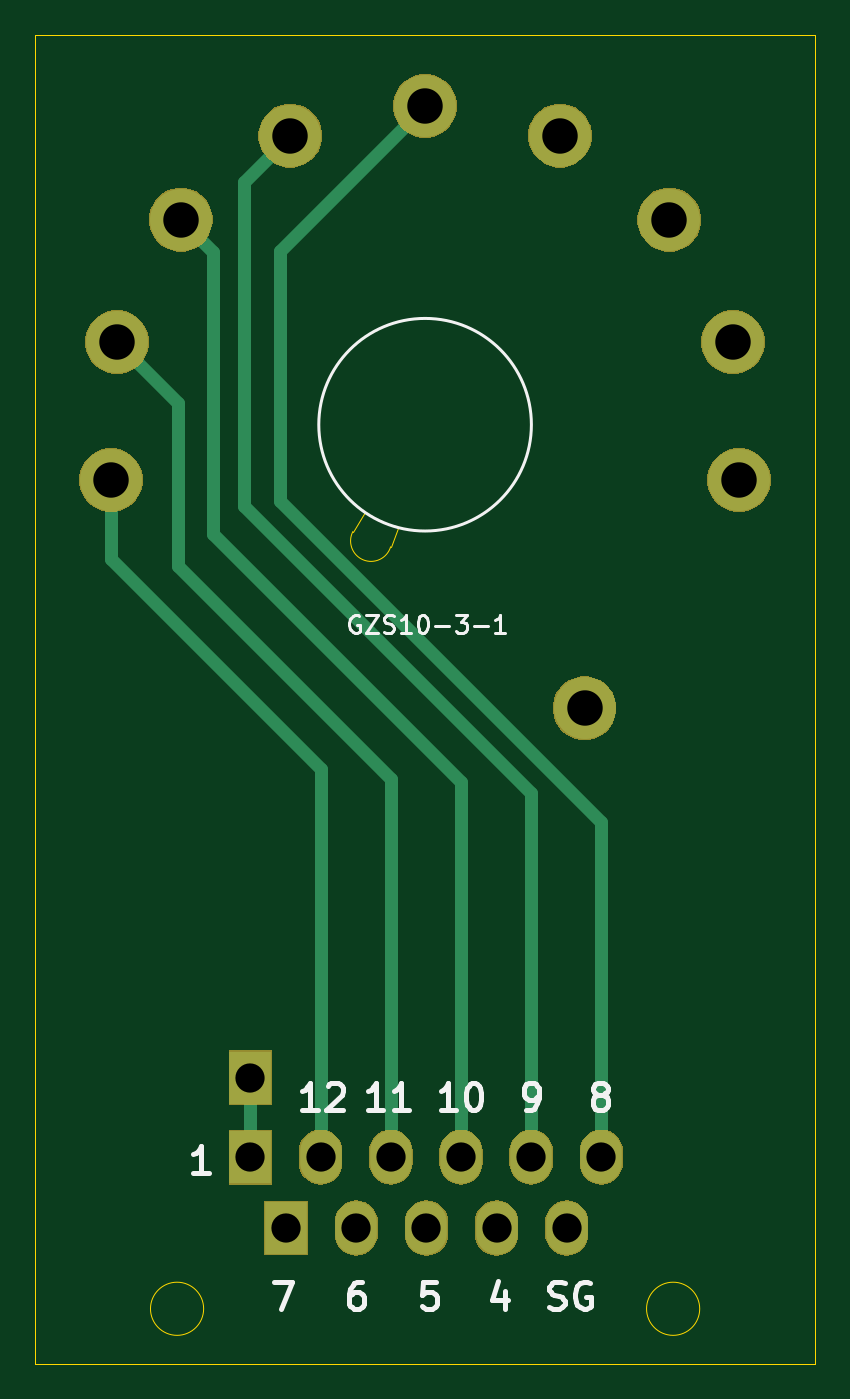
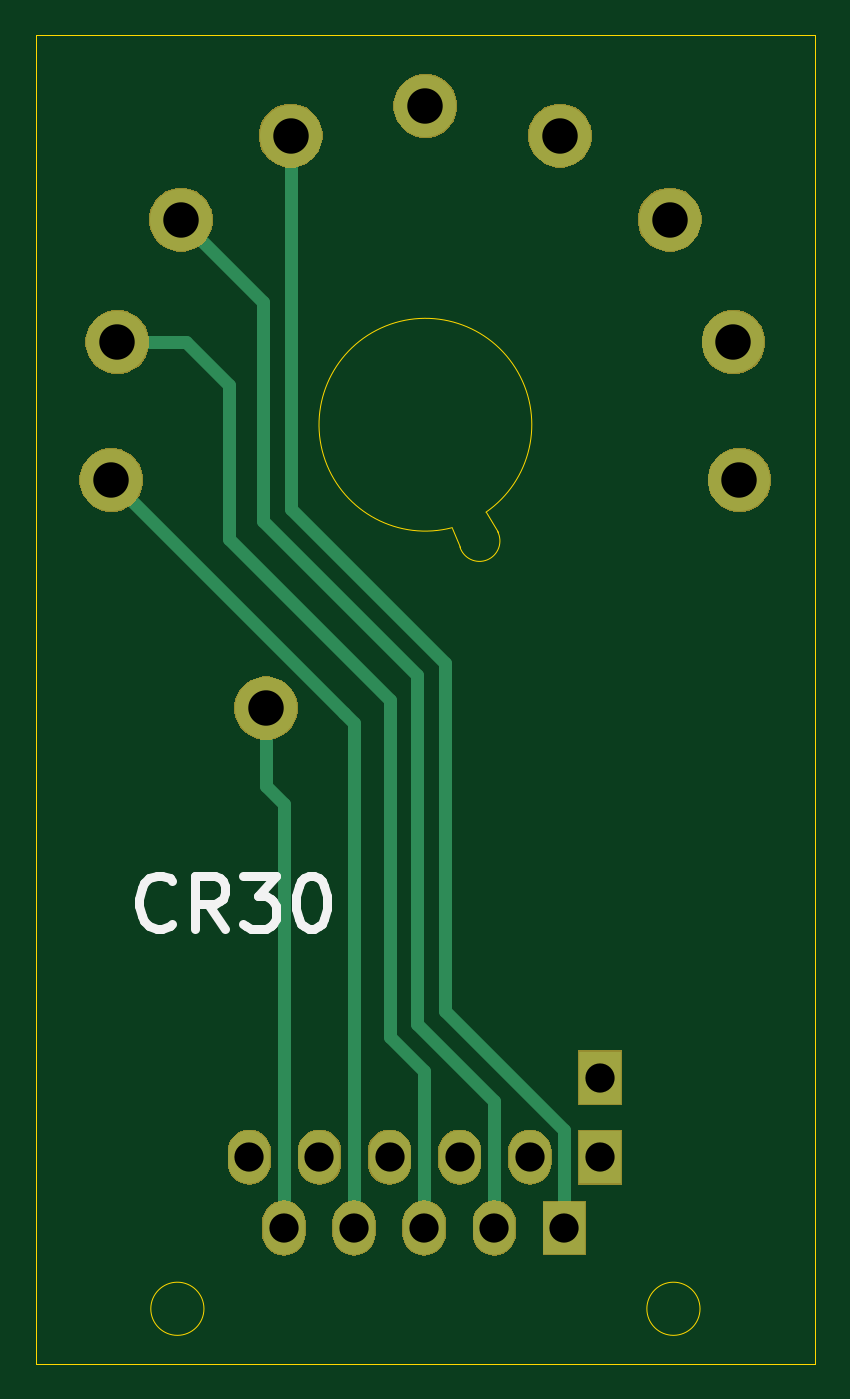
Circuit board: 10 layer files. Board 44.0 x 75.0 mm.
- bottom_copper: CR30 adapter-B_Cu.gbr (2370 bytes)
- bottom_mask: CR30 adapter-B_Mask.gbr (17927 bytes)
- paste: CR30 adapter-B_Paste.gbr (494 bytes)
- bottom_silk: CR30 adapter-B_SilkS.gbr (2119 bytes)
- outline: CR30 adapter-Edge_Cuts.gbr (1133 bytes)
- top_copper: CR30 adapter-F_Cu.gbr (2148 bytes)
- top_mask: CR30 adapter-F_Mask.gbr (17927 bytes)
- paste: CR30 adapter-F_Paste.gbr (494 bytes)
- top_silk: CR30 adapter-F_SilkS.gbr (8119 bytes)
- drill: CR30 adapter-PTH.drl (385 bytes)

=== bottom_copper: CR30 adapter-B_Cu.gbr ===
G04 #@! TF.GenerationSoftware,KiCad,Pcbnew,(5.1.4)-1*
G04 #@! TF.CreationDate,2022-04-04T21:54:13-04:00*
G04 #@! TF.ProjectId,CR30 adapter,43523330-2061-4646-9170-7465722e6b69,rev?*
G04 #@! TF.SameCoordinates,Original*
G04 #@! TF.FileFunction,Copper,L2,Bot*
G04 #@! TF.FilePolarity,Positive*
%FSLAX46Y46*%
G04 Gerber Fmt 4.6, Leading zero omitted, Abs format (unit mm)*
G04 Created by KiCad (PCBNEW (5.1.4)-1) date 2022-04-04 21:54:13*
%MOMM*%
%LPD*%
G04 APERTURE LIST*
%ADD10C,3.500000*%
%ADD11R,2.350000X3.000000*%
%ADD12O,2.350000X3.000000*%
%ADD13C,0.750000*%
G04 APERTURE END LIST*
D10*
X81350000Y-69595667D03*
X81689875Y-61811257D03*
X85287740Y-54899823D03*
X91469411Y-50156460D03*
X99076540Y-48470000D03*
X106683669Y-50156460D03*
X112865340Y-54899823D03*
X116463205Y-61811257D03*
X116803080Y-69595667D03*
X108076540Y-82470000D03*
D11*
X89220000Y-103320000D03*
X91230000Y-111810000D03*
D12*
X95190000Y-111810000D03*
X99150000Y-111810000D03*
X103110000Y-111810000D03*
X107070000Y-111810000D03*
D11*
X89220000Y-107810000D03*
D12*
X93180000Y-107810000D03*
X97140000Y-107810000D03*
X101100000Y-107810000D03*
X105060000Y-107810000D03*
X109020000Y-107810000D03*
D13*
X107070000Y-111810000D02*
X107070000Y-87890000D01*
X108076540Y-86883460D02*
X108076540Y-82470000D01*
X107070000Y-87890000D02*
X108076540Y-86883460D01*
X103658747Y-82740000D02*
X116803080Y-69595667D01*
X103110000Y-83288747D02*
X103658747Y-82740000D01*
X103110000Y-111810000D02*
X103110000Y-83288747D01*
X112578743Y-61811257D02*
X116463205Y-61811257D01*
X99150000Y-102970000D02*
X101080000Y-101040000D01*
X101080000Y-101040000D02*
X101080000Y-82000000D01*
X99150000Y-111810000D02*
X99150000Y-102970000D01*
X101080000Y-82000000D02*
X110160000Y-72920000D01*
X110160000Y-72920000D02*
X110160000Y-64230000D01*
X110160000Y-64230000D02*
X112578743Y-61811257D01*
X95190000Y-111810000D02*
X95190000Y-104670000D01*
X95190000Y-104670000D02*
X99560000Y-100300000D01*
X99560000Y-100300000D02*
X99560000Y-80610000D01*
X99560000Y-80610000D02*
X108250000Y-71920000D01*
X108250000Y-59515163D02*
X112865340Y-54899823D01*
X108250000Y-71920000D02*
X108250000Y-59515163D01*
X106683669Y-71216331D02*
X106683669Y-50156460D01*
X97980000Y-79920000D02*
X106683669Y-71216331D01*
X97980000Y-99550000D02*
X97980000Y-79920000D01*
X91230000Y-106300000D02*
X97980000Y-99550000D01*
X91230000Y-111810000D02*
X91230000Y-106300000D01*
M02*

=== bottom_mask: CR30 adapter-B_Mask.gbr (17927 bytes, source omitted) ===
=== paste: CR30 adapter-B_Paste.gbr ===
G04 #@! TF.GenerationSoftware,KiCad,Pcbnew,(5.1.4)-1*
G04 #@! TF.CreationDate,2022-04-04T21:54:13-04:00*
G04 #@! TF.ProjectId,CR30 adapter,43523330-2061-4646-9170-7465722e6b69,rev?*
G04 #@! TF.SameCoordinates,Original*
G04 #@! TF.FileFunction,Paste,Bot*
G04 #@! TF.FilePolarity,Positive*
%FSLAX46Y46*%
G04 Gerber Fmt 4.6, Leading zero omitted, Abs format (unit mm)*
G04 Created by KiCad (PCBNEW (5.1.4)-1) date 2022-04-04 21:54:13*
%MOMM*%
%LPD*%
G04 APERTURE LIST*
G04 APERTURE END LIST*
M02*

=== bottom_silk: CR30 adapter-B_SilkS.gbr ===
G04 #@! TF.GenerationSoftware,KiCad,Pcbnew,(5.1.4)-1*
G04 #@! TF.CreationDate,2022-04-04T21:54:13-04:00*
G04 #@! TF.ProjectId,CR30 adapter,43523330-2061-4646-9170-7465722e6b69,rev?*
G04 #@! TF.SameCoordinates,Original*
G04 #@! TF.FileFunction,Legend,Bot*
G04 #@! TF.FilePolarity,Positive*
%FSLAX46Y46*%
G04 Gerber Fmt 4.6, Leading zero omitted, Abs format (unit mm)*
G04 Created by KiCad (PCBNEW (5.1.4)-1) date 2022-04-04 21:54:13*
%MOMM*%
%LPD*%
G04 APERTURE LIST*
%ADD10C,0.500000*%
G04 APERTURE END LIST*
D10*
X113368571Y-94641428D02*
X113511428Y-94784285D01*
X113940000Y-94927142D01*
X114225714Y-94927142D01*
X114654285Y-94784285D01*
X114940000Y-94498571D01*
X115082857Y-94212857D01*
X115225714Y-93641428D01*
X115225714Y-93212857D01*
X115082857Y-92641428D01*
X114940000Y-92355714D01*
X114654285Y-92070000D01*
X114225714Y-91927142D01*
X113940000Y-91927142D01*
X113511428Y-92070000D01*
X113368571Y-92212857D01*
X110368571Y-94927142D02*
X111368571Y-93498571D01*
X112082857Y-94927142D02*
X112082857Y-91927142D01*
X110940000Y-91927142D01*
X110654285Y-92070000D01*
X110511428Y-92212857D01*
X110368571Y-92498571D01*
X110368571Y-92927142D01*
X110511428Y-93212857D01*
X110654285Y-93355714D01*
X110940000Y-93498571D01*
X112082857Y-93498571D01*
X109368571Y-91927142D02*
X107511428Y-91927142D01*
X108511428Y-93070000D01*
X108082857Y-93070000D01*
X107797142Y-93212857D01*
X107654285Y-93355714D01*
X107511428Y-93641428D01*
X107511428Y-94355714D01*
X107654285Y-94641428D01*
X107797142Y-94784285D01*
X108082857Y-94927142D01*
X108940000Y-94927142D01*
X109225714Y-94784285D01*
X109368571Y-94641428D01*
X105654285Y-91927142D02*
X105368571Y-91927142D01*
X105082857Y-92070000D01*
X104940000Y-92212857D01*
X104797142Y-92498571D01*
X104654285Y-93070000D01*
X104654285Y-93784285D01*
X104797142Y-94355714D01*
X104940000Y-94641428D01*
X105082857Y-94784285D01*
X105368571Y-94927142D01*
X105654285Y-94927142D01*
X105940000Y-94784285D01*
X106082857Y-94641428D01*
X106225714Y-94355714D01*
X106368571Y-93784285D01*
X106368571Y-93070000D01*
X106225714Y-92498571D01*
X106082857Y-92212857D01*
X105940000Y-92070000D01*
X105654285Y-91927142D01*
M02*

=== outline: CR30 adapter-Edge_Cuts.gbr ===
G04 #@! TF.GenerationSoftware,KiCad,Pcbnew,(5.1.4)-1*
G04 #@! TF.CreationDate,2022-04-04T21:54:13-04:00*
G04 #@! TF.ProjectId,CR30 adapter,43523330-2061-4646-9170-7465722e6b69,rev?*
G04 #@! TF.SameCoordinates,Original*
G04 #@! TF.FileFunction,Profile,NP*
%FSLAX46Y46*%
G04 Gerber Fmt 4.6, Leading zero omitted, Abs format (unit mm)*
G04 Created by KiCad (PCBNEW (5.1.4)-1) date 2022-04-04 21:54:13*
%MOMM*%
%LPD*%
G04 APERTURE LIST*
%ADD10C,0.050000*%
G04 APERTURE END LIST*
D10*
X121076540Y-119470000D02*
X77076540Y-119470000D01*
X121076540Y-44470000D02*
X121076540Y-119470000D01*
X99076540Y-44470000D02*
X121076540Y-44470000D01*
X77076540Y-44470000D02*
X77076540Y-119470000D01*
X99076540Y-44470000D02*
X77076540Y-44470000D01*
X86576540Y-116370000D02*
G75*
G03X86576540Y-116370000I-1500000J0D01*
G01*
X114576540Y-116370000D02*
G75*
G03X114576540Y-116370000I-1500000J0D01*
G01*
X95000000Y-72500000D02*
X95660000Y-71410000D01*
X97130876Y-73362462D02*
X97560000Y-72280000D01*
X97130876Y-73362462D02*
G75*
G02X95000000Y-72500000I-1105525J332188D01*
G01*
X95660964Y-71408606D02*
G75*
G02X97560000Y-72280000I3415576J4938606D01*
G01*
M02*

=== top_copper: CR30 adapter-F_Cu.gbr ===
G04 #@! TF.GenerationSoftware,KiCad,Pcbnew,(5.1.4)-1*
G04 #@! TF.CreationDate,2022-04-04T21:54:13-04:00*
G04 #@! TF.ProjectId,CR30 adapter,43523330-2061-4646-9170-7465722e6b69,rev?*
G04 #@! TF.SameCoordinates,Original*
G04 #@! TF.FileFunction,Copper,L1,Top*
G04 #@! TF.FilePolarity,Positive*
%FSLAX46Y46*%
G04 Gerber Fmt 4.6, Leading zero omitted, Abs format (unit mm)*
G04 Created by KiCad (PCBNEW (5.1.4)-1) date 2022-04-04 21:54:13*
%MOMM*%
%LPD*%
G04 APERTURE LIST*
%ADD10C,3.500000*%
%ADD11R,2.350000X3.000000*%
%ADD12O,2.350000X3.000000*%
%ADD13C,0.750000*%
G04 APERTURE END LIST*
D10*
X81350000Y-69595667D03*
X81689875Y-61811257D03*
X85287740Y-54899823D03*
X91469411Y-50156460D03*
X99076540Y-48470000D03*
X106683669Y-50156460D03*
X112865340Y-54899823D03*
X116463205Y-61811257D03*
X116803080Y-69595667D03*
X108076540Y-82470000D03*
D11*
X89220000Y-103320000D03*
X91230000Y-111810000D03*
D12*
X95190000Y-111810000D03*
X99150000Y-111810000D03*
X103110000Y-111810000D03*
X107070000Y-111810000D03*
D11*
X89220000Y-107810000D03*
D12*
X93180000Y-107810000D03*
X97140000Y-107810000D03*
X101100000Y-107810000D03*
X105060000Y-107810000D03*
X109020000Y-107810000D03*
D13*
X109020000Y-107810000D02*
X109020000Y-88900000D01*
X109020000Y-88900000D02*
X90900000Y-70780000D01*
X90900000Y-56646540D02*
X99076540Y-48470000D01*
X90900000Y-70780000D02*
X90900000Y-56646540D01*
X105060000Y-107810000D02*
X105060000Y-87270000D01*
X105060000Y-87270000D02*
X88840000Y-71050000D01*
X88840000Y-52785871D02*
X91469411Y-50156460D01*
X88840000Y-71050000D02*
X88840000Y-52785871D01*
X101100000Y-107810000D02*
X101100000Y-86650000D01*
X101100000Y-86650000D02*
X87100000Y-72650000D01*
X87100000Y-56712083D02*
X85287740Y-54899823D01*
X87100000Y-72650000D02*
X87100000Y-56712083D01*
X97140000Y-107810000D02*
X97140000Y-86450000D01*
X97140000Y-86450000D02*
X85140000Y-74450000D01*
X85140000Y-65261382D02*
X81689875Y-61811257D01*
X85140000Y-74450000D02*
X85140000Y-65261382D01*
X93180000Y-107810000D02*
X93180000Y-85900000D01*
X81350000Y-74070000D02*
X81350000Y-69595667D01*
X93180000Y-85900000D02*
X81350000Y-74070000D01*
X89220000Y-107810000D02*
X89220000Y-103320000D01*
M02*

=== top_mask: CR30 adapter-F_Mask.gbr (17927 bytes, source omitted) ===
=== paste: CR30 adapter-F_Paste.gbr ===
G04 #@! TF.GenerationSoftware,KiCad,Pcbnew,(5.1.4)-1*
G04 #@! TF.CreationDate,2022-04-04T21:54:13-04:00*
G04 #@! TF.ProjectId,CR30 adapter,43523330-2061-4646-9170-7465722e6b69,rev?*
G04 #@! TF.SameCoordinates,Original*
G04 #@! TF.FileFunction,Paste,Top*
G04 #@! TF.FilePolarity,Positive*
%FSLAX46Y46*%
G04 Gerber Fmt 4.6, Leading zero omitted, Abs format (unit mm)*
G04 Created by KiCad (PCBNEW (5.1.4)-1) date 2022-04-04 21:54:13*
%MOMM*%
%LPD*%
G04 APERTURE LIST*
G04 APERTURE END LIST*
M02*

=== top_silk: CR30 adapter-F_SilkS.gbr (8119 bytes, source omitted) ===
=== drill: CR30 adapter-PTH.drl ===
M48
METRIC,TZ
T1C1.650
T2C2.000
%
G90
G05
T1
X89220Y-103320
X91230Y-111810
X95190Y-111810
X99150Y-111810
X103110Y-111810
X107070Y-111810
X89220Y-107810
X93180Y-107810
X97140Y-107810
X101100Y-107810
X105060Y-107810
X109020Y-107810
T2
X81350Y-69596
X81690Y-61811
X85288Y-54900
X91469Y-50156
X99077Y-48470
X106684Y-50156
X108077Y-82470
X112865Y-54900
X116463Y-61811
X116803Y-69596
T0
M30

